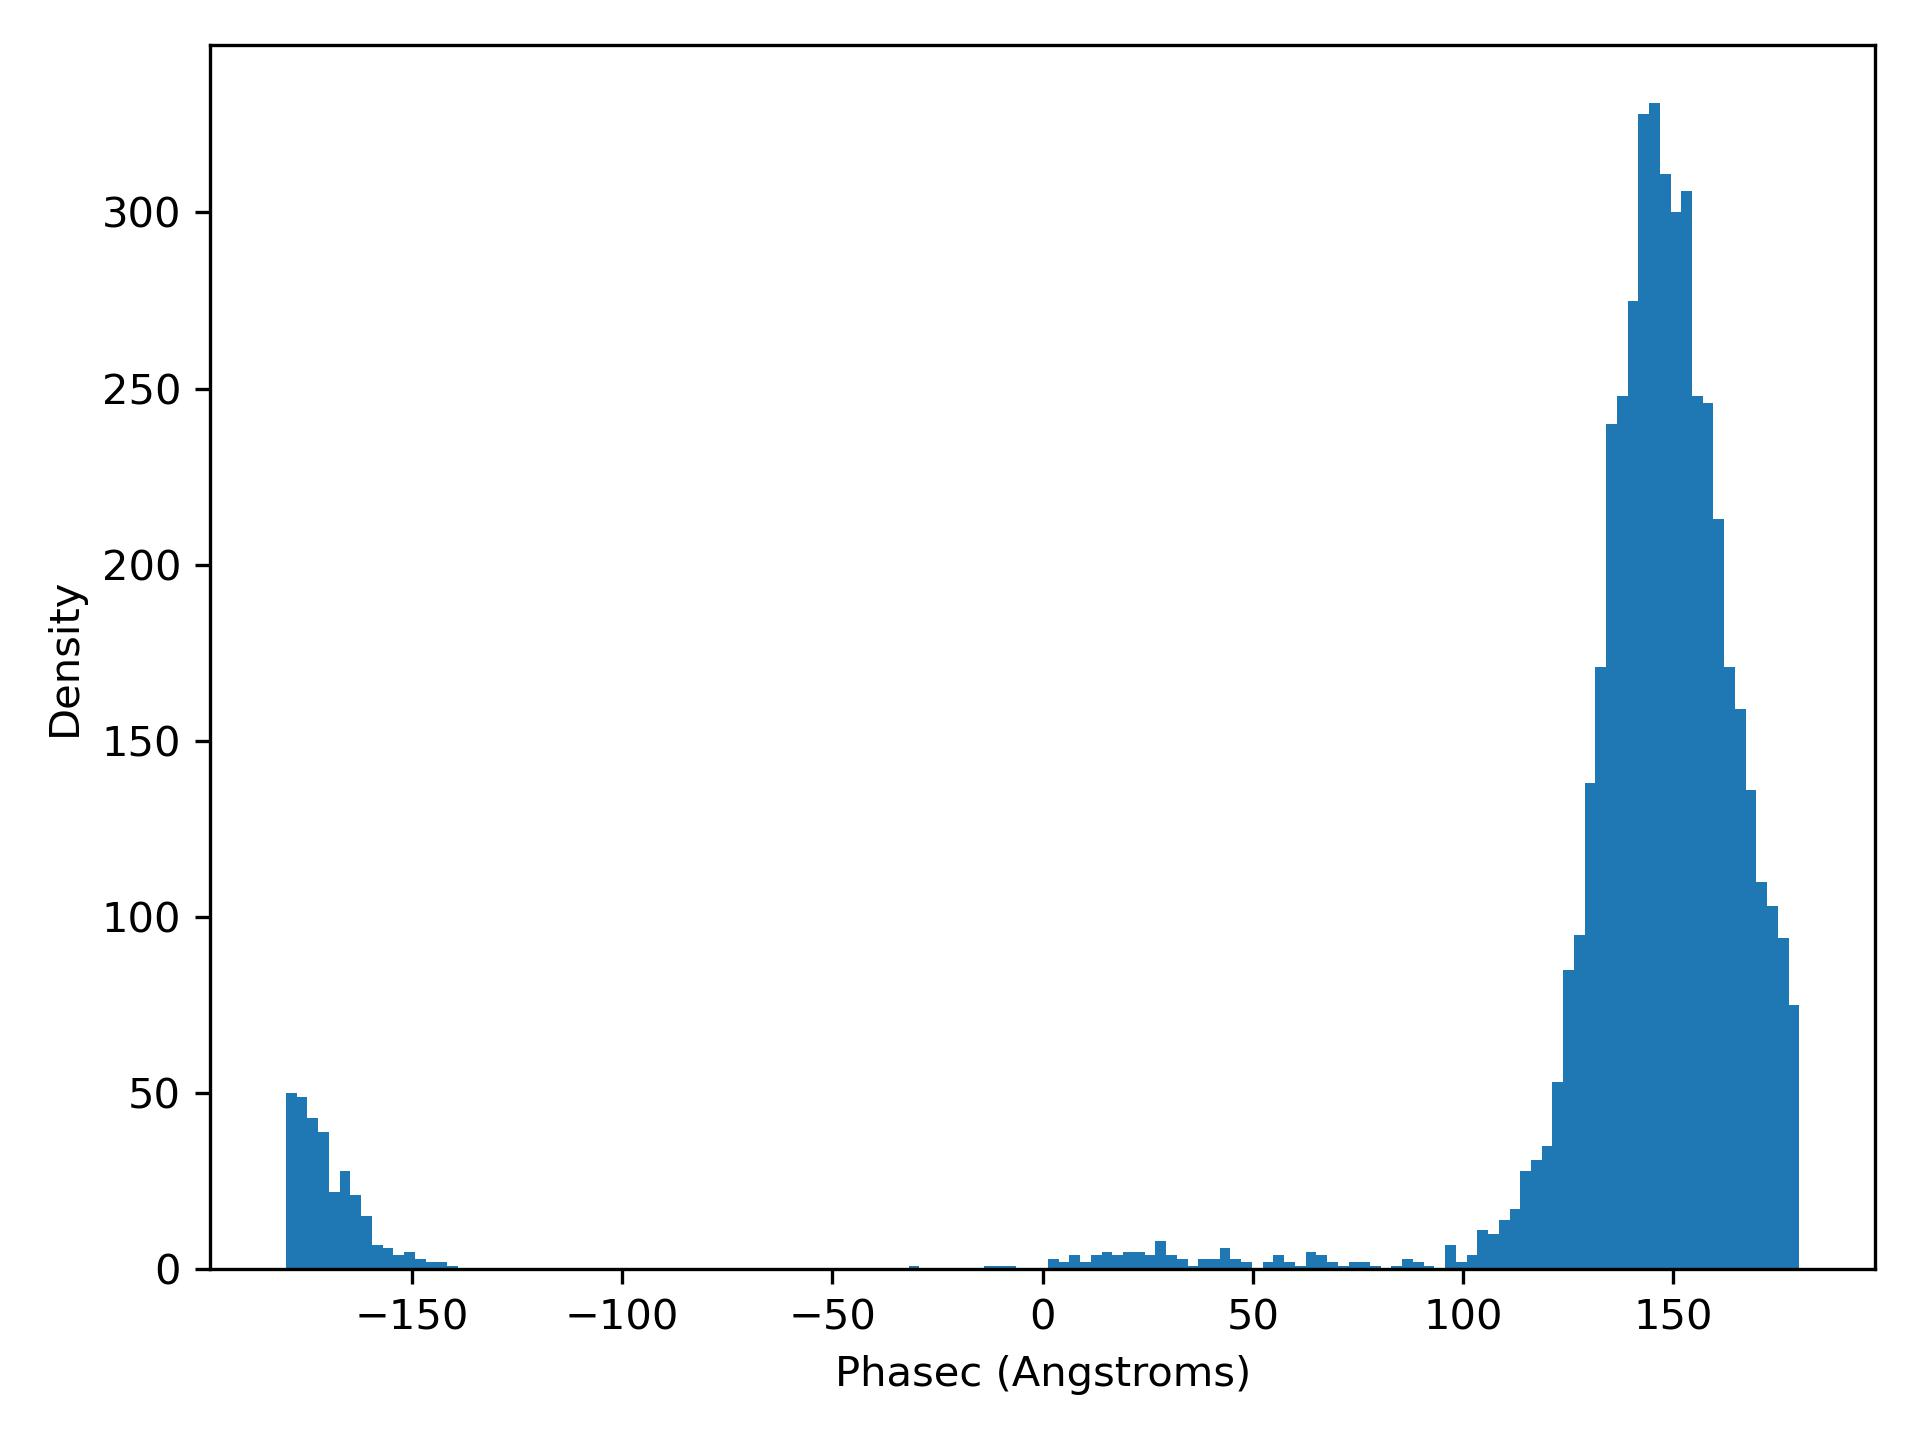

Source data for this figure (header and first rows):
phaseC, density
-180, 50.0
-177.4, 49.0
-174.9, 43.0
-172.3, 39.0
-169.8, 22.0
-167.2, 28.0
-164.7, 21.0
-162.1, 15.0
-159.5, 7.0
-157, 6.0
-154.4, 4.0
-151.9, 5.0
-149.3, 3.0
-146.8, 2.0
-144.2, 2.0
-141.7, 1.0
-139.1, 0.0
-136.6, 0.0
-134, 0.0
-131.5, 0.0
-128.9, 0.0
-126.4, 0.0
-123.8, 0.0
-121.3, 0.0
-118.7, 0.0
-116.1, 0.0
-113.6, 0.0
-111, 0.0
-108.5, 0.0
-105.9, 0.0
-103.4, 0.0
-100.8, 0.0
-98.28, 0.0
-95.73, 0.0
-93.17, 0.0
-90.62, 0.0
-88.07, 0.0
-85.52, 0.0
-82.96, 0.0
-80.41, 0.0
-77.86, 0.0
-75.3, 0.0
-72.75, 0.0
-70.2, 0.0
-67.65, 0.0
-65.09, 0.0
-62.54, 0.0
-59.99, 0.0
-57.43, 0.0
-54.88, 0.0
-52.33, 0.0
-49.78, 0.0
-47.22, 0.0
-44.67, 0.0
-42.12, 0.0
-39.56, 0.0
-37.01, 0.0
-34.46, 0.0
-31.91, 1.0
-29.35, 0.0
... 81 more rows
